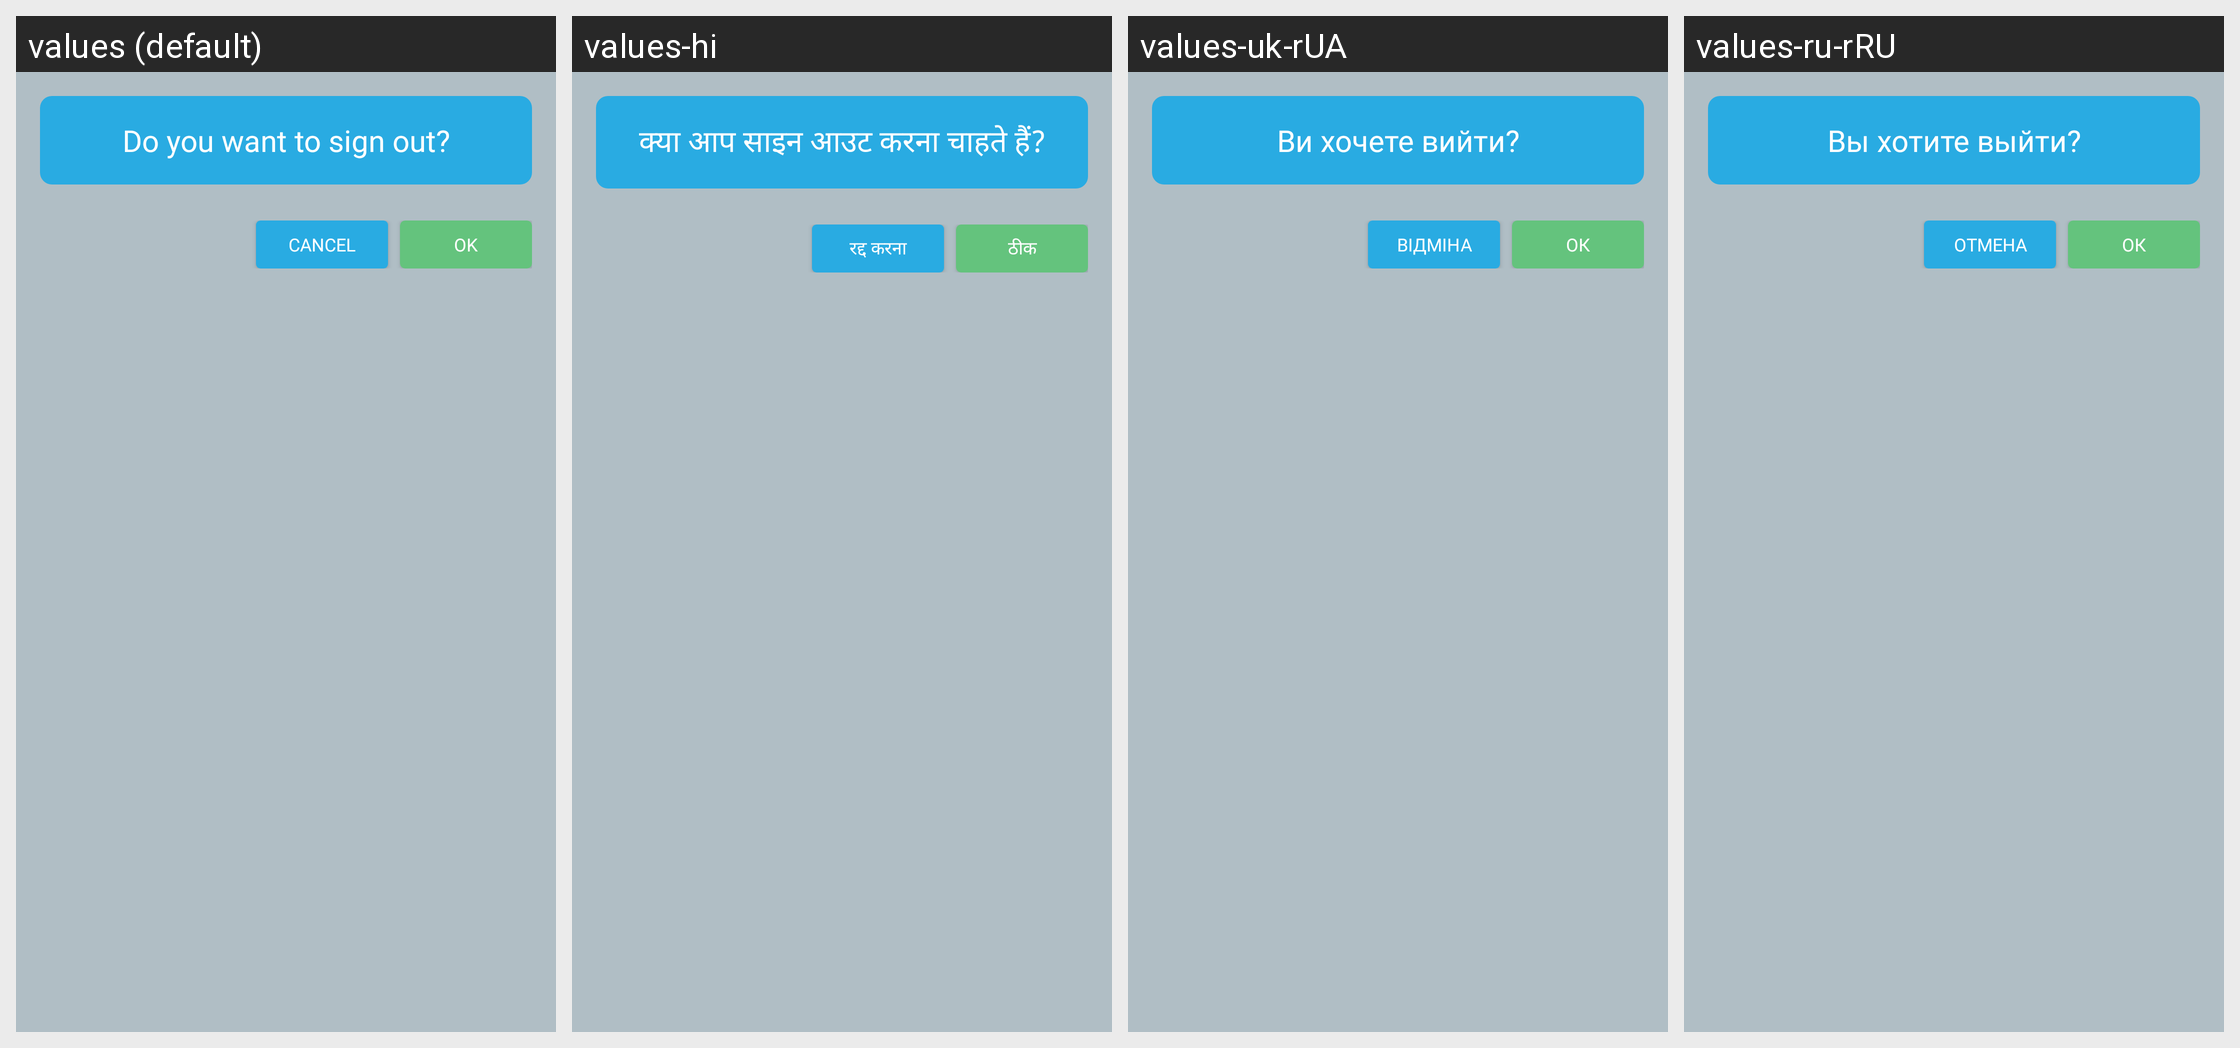

The Android screen above is rendered under several locales of the same app. Produce the string resources it draws, with the default and per-locale values.
Android screen res/layout/dialog_exit_fragment.xml rendered under 4 locales, left to right: values (default), values-hi, values-uk-rUA, values-ru-rRU. Device: Nexus 5 (rendered at 1080×1920; each locale shown at half size, 540×960, under a caption strip naming it); theme AppMainTheme.
Other locales in the repository, not shown: values-de, values-es, values-ru, values-zh-rCN.
Strings drawn on this screen, with the default value and each locale's value (text and hints the layout hard-codes, and strings that could not be matched under every locale, appear in the picture but are not listed):

sign_out_message
  values: Do you want to sign out?
  values-hi: क्या आप साइन आउट करना चाहते हैं?
  values-uk-rUA: Ви хочете вийти?
  values-ru-rRU: Вы хотите выйти?

cancel
  values: CANCEL
  values-hi: रद्द करना
  values-uk-rUA: ВІДМІНА
  values-ru-rRU: ОТМЕНА

ok
  values: OK
  values-hi: ठीक
  values-uk-rUA: ОК
  values-ru-rRU: ОК
